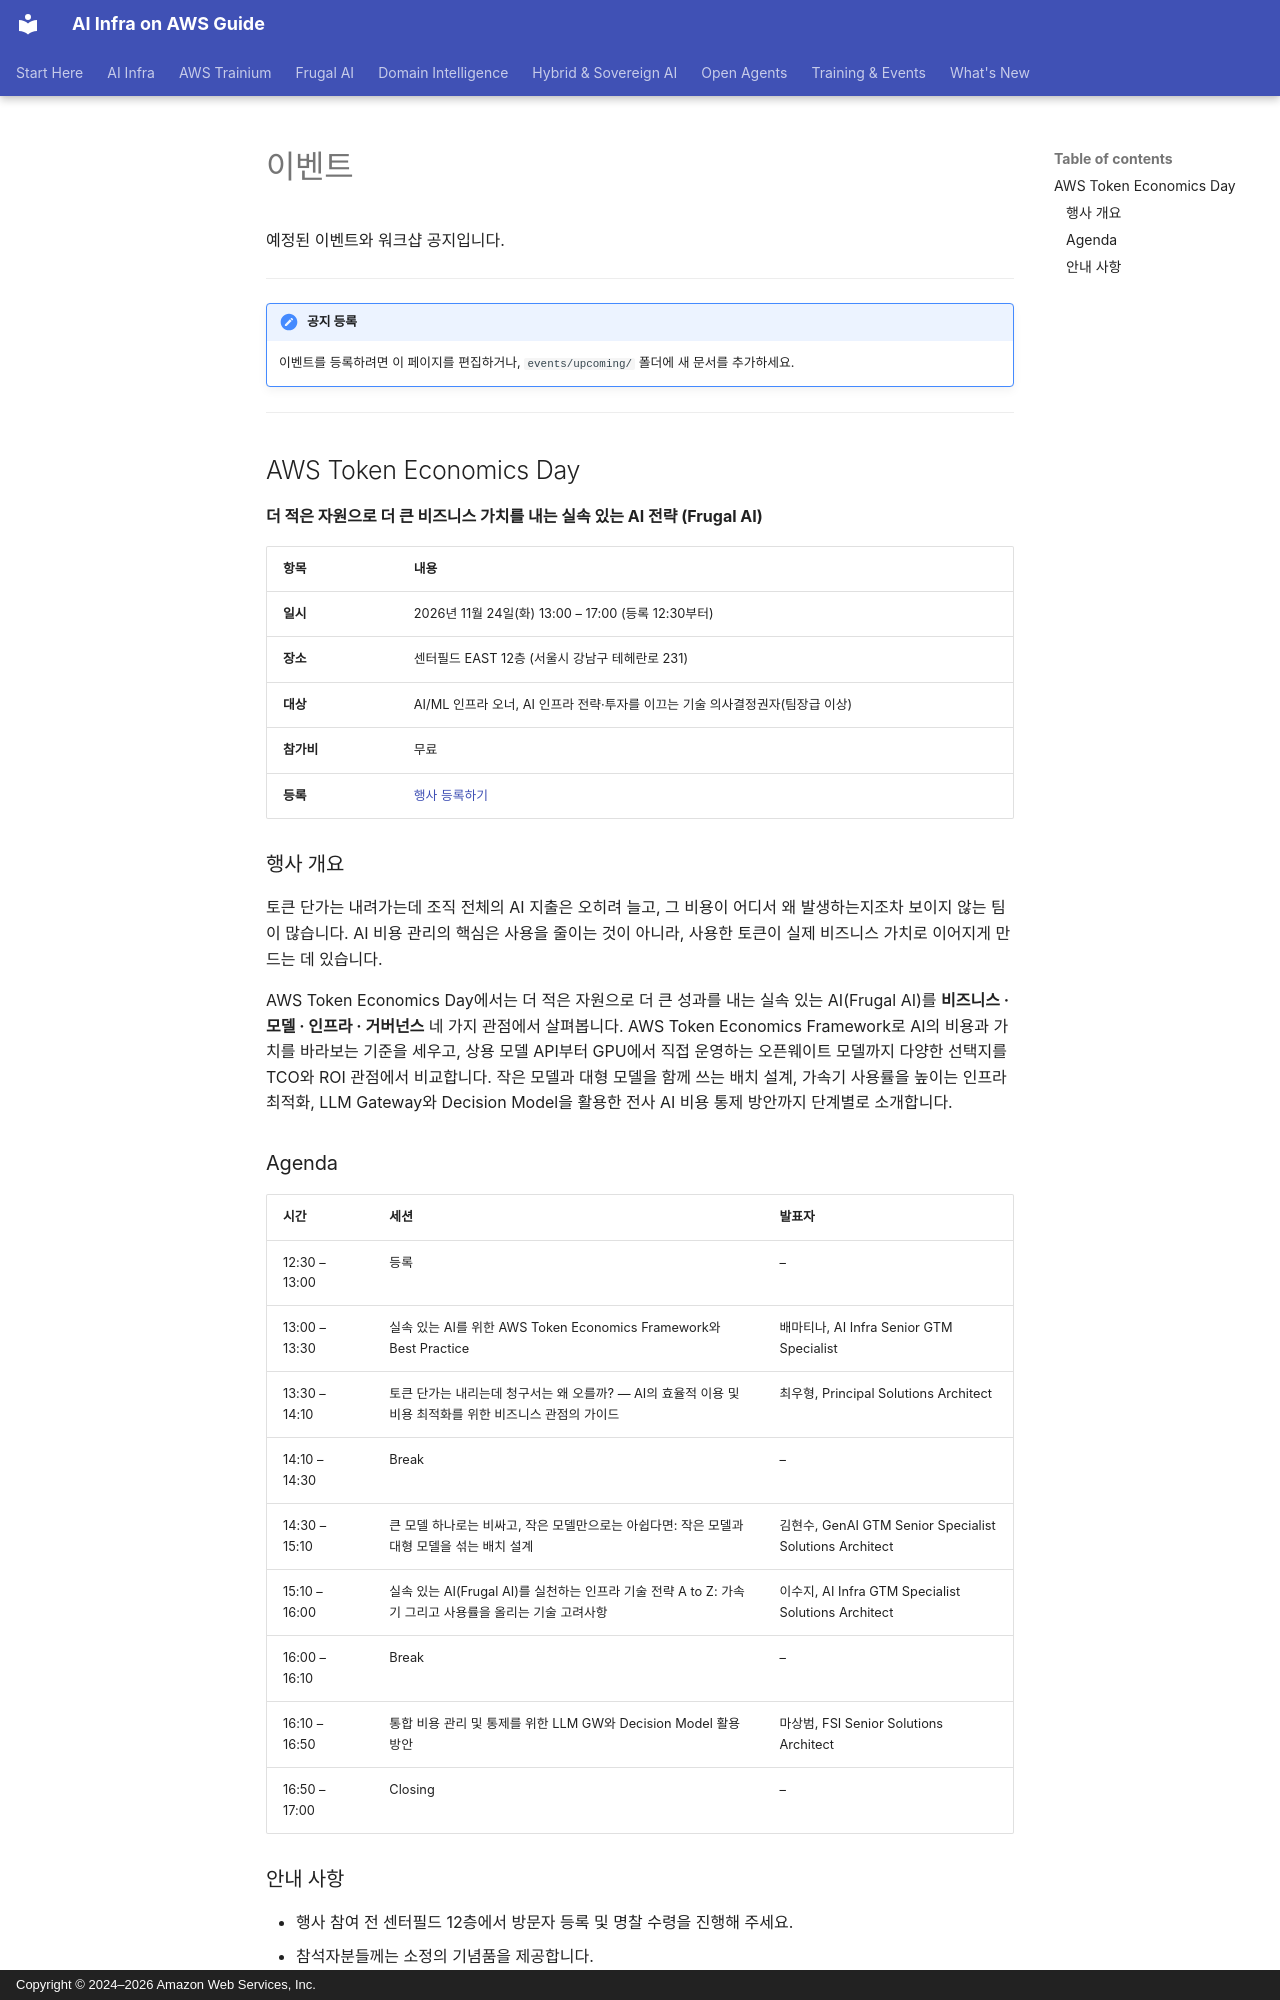

repository: awslabs/accelerated-compute-tutorials · page: ko/events/upcoming/index.html · generator: mkdocs · copyright: Copyright © 2024–2026 Amazon Web Services, Inc.

# 이벤트

예정된 이벤트와 워크샵 공지입니다.

---

!!! note "공지 등록"
    이벤트를 등록하려면 이 페이지를 편집하거나, `events/upcoming/` 폴더에 새 문서를 추가하세요.

---

## AWS Token Economics Day

**더 적은 자원으로 더 큰 비즈니스 가치를 내는 실속 있는 AI 전략 (Frugal AI)**

| 항목 | 내용 |
|------|------|
| **일시** | 2026년 11월 24일(화) 13:00 – 17:00 (등록 12:30부터) |
| **장소** | 센터필드 EAST 12층 (서울시 강남구 테헤란로 231) |
| **대상** | AI/ML 인프라 오너, AI 인프라 전략·투자를 이끄는 기술 의사결정권자(팀장급 이상) |
| **참가비** | 무료 |
| **등록** | [행사 등록하기](https://aws-experience.com/apj/smb/event/a137ddf7-d983-445d-bb3c-d3c2336da315) |

### 행사 개요

토큰 단가는 내려가는데 조직 전체의 AI 지출은 오히려 늘고, 그 비용이 어디서 왜 발생하는지조차 보이지 않는 팀이 많습니다. AI 비용 관리의 핵심은 사용을 줄이는 것이 아니라, 사용한 토큰이 실제 비즈니스 가치로 이어지게 만드는 데 있습니다.

AWS Token Economics Day에서는 더 적은 자원으로 더 큰 성과를 내는 실속 있는 AI(Frugal AI)를 **비즈니스 · 모델 · 인프라 · 거버넌스** 네 가지 관점에서 살펴봅니다. AWS Token Economics Framework로 AI의 비용과 가치를 바라보는 기준을 세우고, 상용 모델 API부터 GPU에서 직접 운영하는 오픈웨이트 모델까지 다양한 선택지를 TCO와 ROI 관점에서 비교합니다. 작은 모델과 대형 모델을 함께 쓰는 배치 설계, 가속기 사용률을 높이는 인프라 최적화, LLM Gateway와 Decision Model을 활용한 전사 AI 비용 통제 방안까지 단계별로 소개합니다.

### Agenda

| 시간 | 세션 | 발표자 |
|------|------|--------|
| 12:30 – 13:00 | 등록 | – |
| 13:00 – 13:30 | 실속 있는 AI를 위한 AWS Token Economics Framework와 Best Practice | 배마티나, AI Infra Senior GTM Specialist |
| 13:30 – 14:10 | 토큰 단가는 내리는데 청구서는 왜 오를까? — AI의 효율적 이용 및 비용 최적화를 위한 비즈니스 관점의 가이드 | 최우형, Principal Solutions Architect |
| 14:10 – 14:30 | Break | – |
| 14:30 – 15:10 | 큰 모델 하나로는 비싸고, 작은 모델만으로는 아쉽다면: 작은 모델과 대형 모델을 섞는 배치 설계 | 김현수, GenAI GTM Senior Specialist Solutions Architect |
| 15:10 – 16:00 | 실속 있는 AI(Frugal AI)를 실천하는 인프라 기술 전략 A to Z: 가속기 그리고 사용률을 올리는 기술 고려사항 | 이수지, AI Infra GTM Specialist Solutions Architect |
| 16:00 – 16:10 | Break | – |
| 16:10 – 16:50 | 통합 비용 관리 및 통제를 위한 LLM GW와 Decision Model 활용 방안 | 마상범, FSI Senior Solutions Architect |
| 16:50 – 17:00 | Closing | – |
